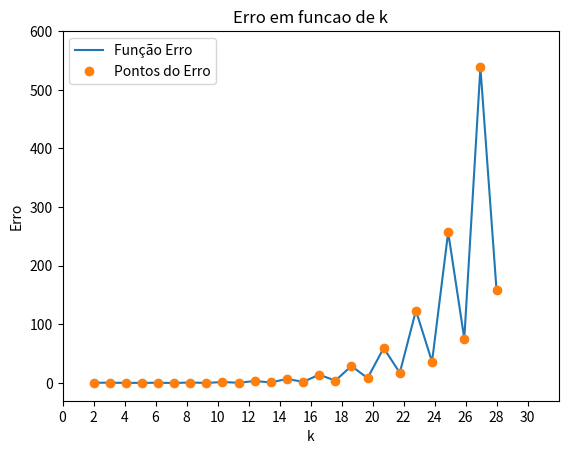

This chart was generated by the following Python code:
import numpy as np
import matplotlib.pyplot as plt
from scipy.interpolate import lagrange
from numpy.polynomial.polynomial import Polynomial
from scipy.optimize import curve_fit

'''
O codigo da Interpolação de Lagrange e seus graficos foram modificados da seguinte fonte:
https://docs.scipy.org/doc/scipy/reference/generated/scipy.interpolate.lagrange.html
'''

#Funcao do enunciado
def f(x):
    return 1.0/(1.0 + 25.0*x*x)

x_k = np.linspace(2, 28, 26) #Vetor contendo o valor para k utilizados em cada iteracao 
e_k = [] #Vetor para armazenar o erro maximo para determinado k de x_k[], correspondendo a k+1 pontos 
xOriginal = np.linspace(-1.0, 1.0, 1000) #Recurso usado para impressao das funcoes

#Calculo do erro maximo para i = k+1 pontos utilizados
for i in range(3, 29, 1):

    yOriginal = f(xOriginal)

    #Gerando pontos igualmente espacados e seus respectivos valores em f(x)
    xPontos = np.linspace(-1.0, 1.0, i)
    yPontos = f(xPontos)

    #poly armaneza o polinomio propriamente dito
    poly = lagrange(xPontos,yPontos)

    xInterpolacao = np.linspace(-1.0, 1.0, 1000) #Recurso usado para impressao do polinomio
    yInterpolacao = poly(xInterpolacao)

    #Cálculo do erro
    e_aux = abs(f(xOriginal) - poly(xOriginal))
    e_k.append(float(np.amax(e_aux)))

'''
#Plot do polinomio
plt.plot(xOriginal,yOriginal,label = "Função Original")
plt.plot(xPontos,yPontos,'o',label = "Pontos")
plt.plot(xInterpolacao,yInterpolacao,label = "Polinomio da Interpolação")
plt.xlim(-1.5, 1.5)
plt.ylim(-0.4,1.2)
plt.title('Funcao original e interpolacao por lagrange')
plt.xlabel('x')
plt.ylabel('y')
plt.legend(loc='upper left')

plt.show()
'''

#Plot do erro
plt.plot(x_k, e_k, label = "Função Erro")
plt.plot(x_k, e_k, 'o', label = "Pontos do Erro")
plt.xlim(0, 32)
plt.ylim(-30, 600)
plt.title('Erro em funcao de k')
plt.xlabel('k')
plt.ylabel('Erro')
plt.legend(loc='upper left')
plt.xticks(range(0, 32, 2))

plt.show()